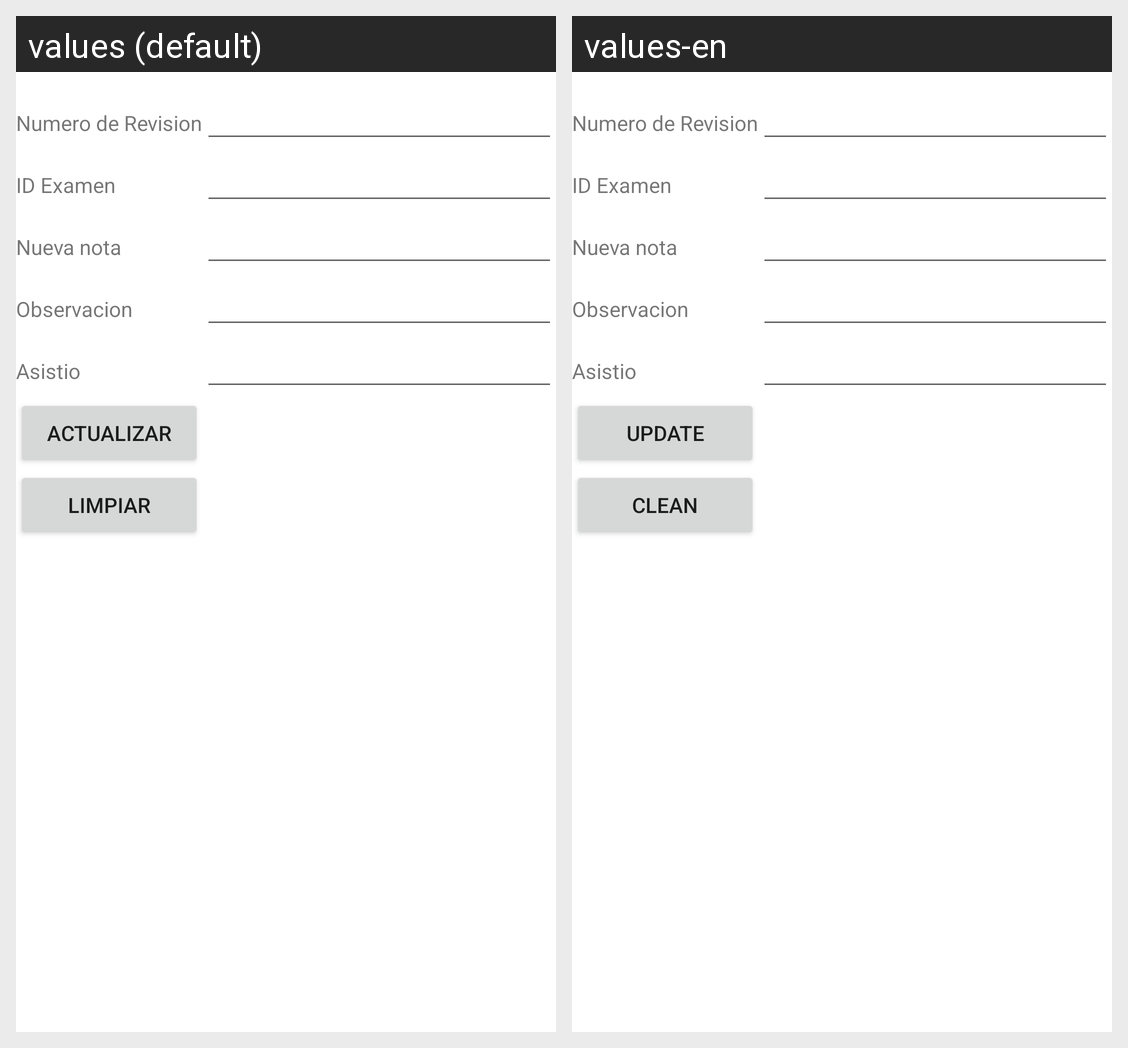

Strings drawn on this Android screen and how each of the app's shown locales translates them:
Android screen res/layout/activity_revision_actualizar.xml rendered under 2 locales, left to right: values (default), values-en. Device: Nexus 5 (rendered at 1080×1920; each locale shown at half size, 540×960, under a caption strip naming it); theme Theme.ControlDeProcesosAdministrativos.
Strings drawn on this screen, with the default value and each locale's value (text and hints the layout hard-codes, and strings that could not be matched under every locale, appear in the picture but are not listed):

actualizar
  values: Actualizar
  values-en: Update

limpiar
  values: Limpiar
  values-en: Clean
